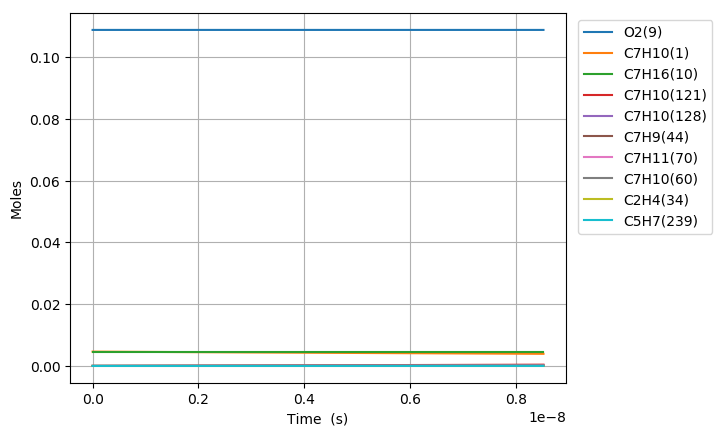

The file beside this chart, header and first rows:
Time (s), Volume (m^3), H(11), O(12), OH(13), H2(14), H2O(15), Ar(16), He(17), HO2(18), H2O2(19), N2, Ne, C7H10(1), CO(2), CO2(3), CH4(4), C2H2(5), C4H4(6), C5H6(7), C5H5(8), O2(9), C7H16(10), C7H10(60)
0.0, 0.005819, 0.0, 0.0, 0.0, 0.0, 0.0, 0.0, 0.0, 0.0, 0.0, 0.8803, 0.0, 0.00463, 0.0, 0.0, 0.0, 0.0, 0.0, 0.0, 0.0, 0.1088, 0.00463, 0.0
3.851528882286128e-21, 0.005819, 1.1555013396797689e-21, 7.6323437930727392e-35, 5.2834798090137723e-36, 6.2579980428135649e-55, 2.5606226268821566e-49, 0.0, 0.0, 6.0831727857106513e-23, 6.9720512786152895e-40, 0.8803, 0.0, 0.00463, 0.0, 0.0, 0.0, 0.0, 0.0, 0.0, 0.0, 0.1088, 0.00463, 9.2629602939555212e-18
1.0784280870401159e-20, 0.005819, 3.2354037511124028e-21, 2.3082410078731647e-34, 3.1912218046516192e-35, 9.4570866548022305e-54, 3.0399734225283183e-48, 0.0, 0.0, 1.7032883828868865e-22, 4.2111189798172091e-39, 0.8803, 0.0, 0.00463, 0.0, 0.0, 0.0, 0.0, 0.0, 0.0, 0.0, 0.1088, 0.00463, 2.5936288823072573e-17
2.4649784846631218e-20, 0.005819, 7.3952085740138684e-21, 6.0829932482620919e-34, 1.5364359284721555e-34, 1.0173502299499002e-52, 2.9846649145536467e-47, 0.0, 0.0, 3.893230603070145e-22, 2.0274725230766678e-38, 0.8803, 0.0, 0.00463, 0.0, 0.0, 0.0, 0.0, 0.0, 0.0, 0.0, 0.1088, 0.00463, 5.928294588129515e-17
5.238079279909134e-20, 0.005819, 1.5714818219961593e-20, 1.6371453662116188e-33, 6.7100193575606443e-34, 9.3512014045574275e-52, 2.6399027064905782e-46, 0.0, 0.0, 8.2731150896431264e-22, 8.8545052399365099e-38, 0.8803, 0.0, 0.00463, 0.0, 0.0, 0.0, 0.0, 0.0, 0.0, 0.0, 0.1088, 0.00463, 1.2597625999769417e-16
1.0784280870401158e-19, 0.005819, 3.2354037512436228e-20, 4.790419822251062e-33, 2.8013009948409407e-33, 8.0001497659000791e-51, 2.2189974454654564e-45, 0.0, 0.0, 1.7032884247614943e-21, 3.6965816923173657e-37, 0.8803, 0.0, 0.00463, 0.0, 0.0, 0.0, 0.0, 0.0, 0.0, 0.0, 0.1088, 0.00463, 2.5936288823030762e-16
2.1876684051385207e-19, 0.005819, 6.5632476099702185e-20, 1.5479298227709474e-32, 1.144422860637843e-32, 6.6146786791866272e-50, 1.8192682335383001e-44, 0.0, 0.0, 3.4552423302861993e-21, 1.5101742835041921e-36, 0.8803, 0.0, 0.00463, 0.0, 0.0, 0.0, 0.0, 0.0, 0.0, 0.0, 0.1088, 0.00463, 5.2613614469479653e-16
4.406149041335331e-19, 0.005819, 1.3218935328350093e-19, 5.4386373014584565e-32, 4.6259401805316501e-32, 5.3789470839640933e-49, 1.473290607873377e-43, 0.0, 0.0, 6.9591504370569824e-21, 6.1043662794960714e-36, 0.8803, 0.0, 0.00463, 0.0, 0.0, 0.0, 0.0, 0.0, 0.0, 0.0, 0.1088, 0.00463, 1.0596826576208216e-15
8.84311031372895e-19, 0.005819, 2.6530310768816568e-19, 2.0231779451168943e-31, 1.8600702012578233e-31, 4.3383160694089142e-48, 1.1858324645732038e-42, 0.0, 0.0, 1.3966967833484035e-20, 2.4545391301396725e-35, 0.8803, 0.0, 0.00463, 0.0, 0.0, 0.0, 0.0, 0.0, 0.0, 0.0, 0.1088, 0.00463, 2.1267756834610612e-15
1.7717032858516188e-18, 0.005819, 5.3153061664576435e-19, 7.7864972535548977e-31, 7.4597134461017045e-31, 3.4847720058984523e-47, 9.5155587589107196e-42, 0.0, 0.0, 2.7982607357880102e-20, 9.8438021145899046e-35, 0.8803, 0.0, 0.00463, 0.0, 0.0, 0.0, 0.0, 0.0, 0.0, 0.0, 0.1088, 0.00463, 4.2609617350942991e-15
3.5464877948090664e-18, 0.005819, 1.063985635154038e-18, 3.0531899396908304e-30, 2.9877763461775581e-30, 2.7934770708852484e-46, 7.624026451559467e-41, 0.0, 0.0, 5.6013905332840316e-20, 3.9426572548599646e-34, 0.8803, 0.0, 0.00463, 0.0, 0.0, 0.0, 0.0, 0.0, 0.0, 0.0, 0.1088, 0.00463, 8.5293338381718095e-15
7.096056812723962e-18, 0.005819, 2.1288956745428914e-18, 1.2089775788947487e-29, 1.1958891769505058e-29, 2.2370488357425388e-45, 6.1038569090123825e-40, 0.0, 0.0, 1.1207657698743454e-19, 1.5780919163572071e-33, 0.8803, 0.0, 0.00463, 0.0, 0.0, 0.0, 0.0, 0.0, 0.0, 0.0, 0.1088, 0.00463, 1.7066078043570974e-14
1.4195194848553754e-17, 0.005819, 4.2587157628098222e-18, 4.8112969249764839e-29, 4.7851144375317192e-29, 1.7905482683408186e-44, 4.8849406276863333e-39, 0.0, 0.0, 2.2420222311533073e-19, 6.3144354555622142e-33, 0.8803, 0.0, 0.00463, 0.0, 0.0, 0.0, 0.0, 0.0, 0.0, 0.0, 0.1088, 0.00463, 3.4139566451345861e-14
2.8393470920213335e-17, 0.005819, 8.5183559773005806e-18, 1.9195944386029675e-28, 1.9143573725065982e-28, 1.4328053995330831e-43, 3.9086947144273895e-38, 0.0, 0.0, 4.4845472664603849e-19, 2.5261951393496104e-32, 0.8803, 0.0, 0.00463, 0.0, 0.0, 0.0, 0.0, 0.0, 0.0, 0.0, 0.1088, 0.00463, 6.8286543254801848e-14
5.67900230635325e-17, 0.005819, 1.7037636558109671e-17, 7.6685274895439762e-28, 7.6580527867293702e-28, 1.146395877494123e-42, 3.1272527097744794e-37, 0.0, 0.0, 8.9696457880769778e-19, 1.0105681254620533e-31, 0.8803, 0.0, 0.00463, 0.0, 0.0, 0.0, 0.0, 0.0, 0.0, 0.0, 0.1088, 0.00463, 1.3658049681333879e-13
8.518657520685167e-17, 0.005819, 2.5556917290746343e-17, 1.6289464150389844e-27, 1.6273751807835263e-27, 3.4034960741010156e-42, 8.9422077013357611e-37, 0.0, 0.0, 1.3454792760701148e-18, 2.1475205162286534e-31, 0.8803, 0.0, 0.00463, 0.0, 0.0, 0.0, 0.0, 0.0, 0.0, 0.0, 0.1088, 0.00463, 2.0487445032350078e-13
1.1358312735017083e-16, 0.005819, 3.4076198175210612e-17, 2.7782404472315062e-27, 2.7761454485991474e-27, 7.4162098149783017e-42, 1.8861963108816973e-36, 0.0, 0.0, 1.793998818433761e-18, 3.6634821727361802e-31, 0.8803, 0.0, 0.00463, 0.0, 0.0, 0.0, 0.0, 0.0, 0.0, 0.0, 0.1088, 0.00463, 2.7316840378528786e-13
1.7037623163680915e-16, 0.005819, 5.1114760300469205e-17, 5.7508702030505257e-27, 5.7477276744063154e-27, 2.1527557933162765e-41, 5.1518596975015306e-36, 0.0, 0.0, 2.6910492743183657e-18, 7.5849351838719133e-31, 0.8803, 0.0, 0.00463, 0.0, 0.0, 0.0, 0.0, 0.0, 0.0, 0.0, 0.1088, 0.00463, 4.097563105953292e-13
2.271693359234475e-16, 0.005819, 6.8153322984052005e-17, 9.7796381795657371e-27, 9.775448118591302e-27, 4.7079149366279529e-41, 1.0779503349339079e-35, 0.0, 0.0, 3.5881175473718216e-18, 1.2900188286475383e-30, 0.8803, 0.0, 0.00463, 0.0, 0.0, 0.0, 0.0, 0.0, 0.0, 0.0, 0.1088, 0.00463, 5.4634421722747905e-13
2.8396244021008583e-16, 0.005819, 8.5191886265839368e-17, 1.4939982855318428e-26, 1.493474525885651e-26, 8.8328072315701845e-41, 1.9623787871496423e-35, 0.0, 0.0, 4.4852049102518122e-18, 1.97088355440691e-30, 0.8803, 0.0, 0.00463, 0.0, 0.0, 0.0, 0.0, 0.0, 0.0, 0.0, 0.1088, 0.00463, 6.8293212366903107e-13
3.9754864878336247e-16, 0.005819, 1.1926901466160371e-16, 2.872648160832002e-26, 2.8719148926650159e-26, 2.4168770850903532e-40, 5.1813012837863807e-35, 0.0, 0.0, 6.2794381046214856e-18, 3.7900367566910615e-30, 0.8803, 0.0, 0.00463, 0.0, 0.0, 0.0, 0.0, 0.0, 0.0, 0.0, 0.1088, 0.00463, 9.5610793596837218e-13
6.247210659299158e-16, 0.005819, 1.8742327873706852e-16, 7.0077928790687511e-26, 7.0066405855992452e-26, 9.5989793393800632e-40, 2.0035433250659201e-34, 0.0, 0.0, 9.8681369374972527e-18, 9.2469893314317278e-30, 0.8803, 0.0, 0.00463, 0.0, 0.0, 0.0, 0.0, 0.0, 0.0, 0.0, 0.1088, 0.00463, 1.5024595582462956e-12
8.518934830764691e-16, 0.005819, 2.5557755253280015e-16, 1.2981643935639756e-25, 1.2980072602307977e-25, 2.4033107706205357e-39, 4.9723124863327555e-34, 0.0, 0.0, 1.3457145962496574e-17, 1.7131080912962516e-29, 0.8803, 0.0, 0.00463, 0.0, 0.0, 0.0, 0.0, 0.0, 0.0, 0.0, 0.1088, 0.00463, 2.0488111774272293e-12
1.3062383173695757e-15, 0.005819, 3.918861292762888e-16, 3.0443804045876414e-25, 3.0441394562642652e-25, 8.7857932662767015e-39, 1.8059562285191969e-33, 0.0, 0.0, 2.0636094309463284e-17, 4.0179930903654532e-29, 0.8803, 0.0, 0.00463, 0.0, 0.0, 0.0, 0.0, 0.0, 0.0, 0.0, 0.1088, 0.00463, 3.1415144065010561e-12
2.214927985955789e-15, 0.005819, 6.645033993694991e-16, 8.7425595524256152e-25, 8.7421509289582595e-25, 4.4050751517294538e-38, 9.0246926688488525e-33, 0.0, 0.0, 3.4997712135657812e-17, 1.1540912250648898e-28, 0.8803, 0.0, 0.00463, 0.0, 0.0, 0.0, 0.0, 0.0, 0.0, 0.0, 0.1088, 0.00463, 5.326920827497964e-12
3.123617654542002e-15, 0.005819, 9.3712082493584587e-16, 1.7381699074411263e-24, 1.7381122692988227e-24, 1.2057836108925381e-37, 2.468032225444749e-32, 0.0, 0.0, 4.9364291418083505e-17, 2.2949212546758991e-28, 0.8803, 0.0, 0.00463, 0.0, 0.0, 0.0, 0.0, 0.0, 0.0, 0.0, 0.1088, 0.00463, 7.5123271989622302e-12
4.032307323128215e-15, 0.005819, 1.2097384059746157e-15, 2.8961784149167938e-24, 2.8961039895542499e-24, 2.5404327654687465e-37, 5.1975456664253122e-32, 0.0, 0.0, 6.3735832141385718e-17, 3.824458518905527e-28, 0.8803, 0.0, 0.00463, 0.0, 0.0, 0.0, 0.0, 0.0, 0.0, 0.0, 0.1088, 0.00463, 9.6977335208955982e-12
4.9409969917144284e-15, 0.005819, 1.4823561424856796e-15, 4.3482810954166581e-24, 4.3481898681609083e-24, 4.6064918766560846e-37, 9.4219471240172503e-32, 0.0, 0.0, 7.8112334309089451e-17, 5.7428793150090049e-28, 0.8803, 0.0, 0.00463, 0.0, 0.0, 0.0, 0.0, 0.0, 0.0, 0.0, 0.1088, 0.00463, 1.188313979329968e-11
6.758376328886855e-15, 0.005819, 2.0275920819251167e-15, 8.1347692723272974e-24, 8.1346443852239484e-24, 1.1533943116677896e-36, 2.3582287473657924e-31, 0.0, 0.0, 1.068802230197003e-16, 1.0747027475535682e-27, 0.8803, 0.0, 0.00463, 0.0, 0.0, 0.0, 0.0, 0.0, 0.0, 0.0, 0.1088, 0.00463, 1.625395218952566e-11
8.575755666059282e-15, 0.005819, 2.5728286432550522e-15, 1.3097635029482618e-23, 1.3097476385748976e-23, 2.3288757286293404e-36, 4.7602889028804553e-31, 0.0, 0.0, 1.3566795763992299e-16, 1.7308784723688559e-27, 0.8803, 0.0, 0.00463, 0.0, 0.0, 0.0, 0.0, 0.0, 0.0, 0.0, 0.1088, 0.00463, 2.0624764387652423e-11
1.0393135003231708e-14, 0.005819, 3.118065826476661e-15, 1.9236879433186337e-23, 1.9236686908616144e-23, 4.1241253650936881e-36, 8.4277675878315498e-31, 0.0, 0.0, 1.6447553827204947e-16, 2.5429645886170569e-27, 0.8803, 0.0, 0.00463, 0.0, 0.0, 0.0, 0.0, 0.0, 0.0, 0.0, 0.1088, 0.00463, 2.4995576387692729e-11
1.2210514340404135e-14, 0.005819, 3.6633036315913268e-15, 2.6552503959250394e-23, 2.6552277402445281e-23, 6.6751531009383481e-36, 1.3637699244910031e-30, 0.0, 0.0, 1.9330296502462988e-16, 3.5111094176520734e-27, 0.8803, 0.0, 0.00463, 0.0, 0.0, 0.0, 0.0, 0.0, 0.0, 0.0, 0.1088, 0.00463, 2.9366388189659112e-11
1.5845273014748987e-14, 0.005819, 4.7537811075052703e-15, 4.4712899316704972e-23, 4.471260413690065e-23, 1.4567367732260139e-35, 2.974788320731669e-30, 0.0, 0.0, 2.5101735731272858e-16, 5.9161446720937518e-27, 0.8803, 0.0, 0.00463, 0.0, 0.0, 0.0, 0.0, 0.0, 0.0, 0.0, 0.1088, 0.00463, 3.8108011199417698e-11
1.8974731945075812e-14, 0.005819, 5.6926637197383252e-15, 6.4118428562184409e-23, 6.4118073569034053e-23, 2.501257644643551e-35, 5.1058093363630322e-30, 0.0, 0.0, 3.0077196341862581e-16, 8.4882687465098837e-27, 0.8803, 0.0, 0.00463, 0.0, 0.0, 0.0, 0.0, 0.0, 0.0, 0.0, 0.1088, 0.00463, 4.5634383742339138e-11
2.2104190875402637e-14, 0.005819, 6.6315481759987632e-15, 8.7012126077799995e-23, 8.7011710453627635e-23, 3.9548177140525017e-35, 8.0698821050571767e-30, 0.0, 0.0, 3.5058541780272782e-16, 1.1525144005452474e-26, 0.8803, 0.0, 0.00463, 0.0, 0.0, 0.0, 0.0, 0.0, 0.0, 0.0, 0.1088, 0.00463, 5.3160755698108581e-11
2.523364980572946e-14, 0.005819, 7.5704344762931128e-15, 1.1339399867163324e-22, 1.1339352146403176e-22, 5.8851604005872004e-35, 1.200427135046096e-29, 0.0, 0.0, 4.0045772099591063e-16, 1.5027506466831482e-26, 0.8803, 0.0, 0.00463, 0.0, 0.0, 0.0, 0.0, 0.0, 0.0, 0.0, 0.1088, 0.00463, 6.0687127066786603e-11
2.8363108736056286e-14, 0.005819, 8.5093226206278973e-15, 1.4326405316600096e-22, 1.4326351328781319e-22, 8.3601420001870266e-35, 1.7046261018635184e-29, 0.0, 0.0, 4.5038887352979245e-16, 1.8996092599606285e-26, 0.8803, 0.0, 0.00463, 0.0, 0.0, 0.0, 0.0, 0.0, 0.0, 0.0, 0.1088, 0.00463, 6.8213497848433337e-11
3.149256766638311e-14, 0.005819, 9.4482126090096231e-15, 1.7662229640308653e-22, 1.7662169263236095e-22, 1.1447742348360623e-34, 2.3333180200114873e-29, 0.0, 0.0, 5.0037887593689476e-16, 2.3431639456224795e-26, 0.8803, 0.0, 0.00463, 0.0, 0.0, 0.0, 0.0, 0.0, 0.0, 0.0, 0.1088, 0.00463, 7.5739868043108533e-11
3.775148552703676e-14, 0.005819, 1.1325998117939892e-14, 2.5380337648589611e-22, 2.5380264072500051e-22, 1.9733217552270185e-34, 4.0191187231769916e-29, 0.0, 0.0, 6.0053543250320872e-16, 3.3706565459243851e-26, 0.8803, 0.0, 0.00463, 0.0, 0.0, 0.0, 0.0, 0.0, 0.0, 0.0, 0.1088, 0.00463, 9.079260667178103e-11
4.401040338769041e-14, 0.005819, 1.3203791003135749e-14, 3.4493729373151156e-22, 3.4493641947477772e-22, 3.1287540494820383e-34, 6.3677198107849084e-29, 0.0, 0.0, 7.0092739496543252e-16, 4.5858189001322219e-26, 0.8803, 0.0, 0.00463, 0.0, 0.0, 0.0, 0.0, 0.0, 0.0, 0.0, 0.1088, 0.00463, 1.0584534295327335e-10
5.026932124834406e-14, 0.005819, 1.5081591264648765e-14, 4.5002410297824288e-22, 4.5002308264130375e-22, 4.6658381022417506e-34, 9.4890196640657235e-29, 0.0, 0.0, 8.0155476760179827e-16, 5.989242064538203e-26, 0.8803, 0.0, 0.00463, 0.0, 0.0, 0.0, 0.0, 0.0, 0.0, 0.0, 0.1088, 0.00463, 1.2089807688804768e-10
5.910771599330026e-14, 0.005819, 1.7733298630470525e-14, 6.221836722200424e-22, 6.2218243059275641e-22, 7.5928068176594381e-34, 1.5425550477846821e-28, 0.0, 0.0, 9.4405446296001991e-16, 8.2928317128690308e-26, 0.8803, 0.0, 0.00463, 0.0, 0.0, 0.0, 0.0, 0.0, 0.0, 0.0, 0.1088, 0.00463, 1.4215446376811352e-10
6.794611073825646e-14, 0.005819, 2.0385020705698001e-14, 8.2216705352576142e-22, 8.2216557029595048e-22, 1.154556006740813e-33, 2.3431495601054757e-28, 0.0, 0.0, 1.087023611833808e-15, 1.0974680597234123e-25, 0.8803, 0.0, 0.00463, 0.0, 0.0, 0.0, 0.0, 0.0, 0.0, 0.0, 0.1088, 0.00463, 1.6341084597074295e-10
7.97923487335817e-14, 0.005819, 2.3939188132088992e-14, 1.1338464897362289e-21, 1.1338446455216519e-21, 1.8724516038531357e-33, 3.7947983772053097e-28, 0.0, 0.0, 1.2793836895315947e-15, 1.5165374809860233e-25, 0.8803, 0.0, 0.00463, 0.0, 0.0, 0.0, 0.0, 0.0, 0.0, 0.0, 0.1088, 0.00463, 1.9190109843612486e-10
9.163858672890694e-14, 0.005819, 2.7493381983727448e-14, 1.4955105449295381e-21, 1.4955082904708733e-21, 2.8403222924039021e-33, 5.7483036239290929e-28, 0.0, 0.0, 1.4725871660060653e-15, 2.0042617122915983e-25, 0.8803, 0.0, 0.00463, 0.0, 0.0, 0.0, 0.0, 0.0, 0.0, 0.0, 0.1088, 0.00463, 2.2039134250386623e-10
1.0348482472423218e-13, 0.005819, 3.1047602260951692e-14, 1.9071595906823917e-21, 1.9071568694068946e-21, 4.0960729597747043e-33, 8.2781749052679226e-28, 0.0, 0.0, 1.6666340705614026e-15, 2.5610440723938864e-25, 0.8803, 0.0, 0.00463, 0.0, 0.0, 0.0, 0.0, 0.0, 0.0, 0.0, 0.1088, 0.00463, 2.4888157817679227e-10
1.1533106271955741e-13, 0.005819, 3.4601848964097382e-14, 2.3687939985812355e-21, 2.3687907466026794e-21, 5.677814390721545e-33, 1.1458922455083147e-27, 0.0, 0.0, 1.861524432577401e-15, 3.1872885720010712e-25, 0.8803, 0.0, 0.00463, 0.0, 0.0, 0.0, 0.0, 0.0, 0.0, 0.0, 0.1088, 0.00463, 2.7737180545765186e-10
1.2717730071488267e-13, 0.005819, 3.815612209349764e-14, 2.880414140208436e-21, 2.8804102863270821e-21, 7.6238629376862063e-33, 1.5365056824772325e-27, 0.0, 0.0, 2.0572582815069986e-15, 3.8833999115159009e-25, 0.8803, 0.0, 0.00463, 0.0, 0.0, 0.0, 0.0, 0.0, 0.0, 0.0, 0.1088, 0.00463, 3.0586202434911902e-10
1.3902353871020792e-13, 0.005819, 4.1710421649483174e-14, 3.4420203871460257e-21, 3.4420158528485853e-21, 9.9727405275853366e-33, 2.0071088987278358e-27, 0.0, 0.0, 2.2538356468743745e-15, 4.6497834814622957e-25, 0.8803, 0.0, 0.00463, 0.0, 0.0, 0.0, 0.0, 0.0, 0.0, 0.0, 0.1088, 0.00463, 3.3435223485379595e-10
1.5086977670553317e-13, 0.005819, 4.526474763238241e-14, 4.0536131109793258e-21, 4.0536078104389089e-21, 1.2763174723949004e-32, 2.5651530422398882e-27, 0.0, 0.0, 2.4512565582733098e-15, 5.4868453630255941e-25, 0.8803, 0.0, 0.00463, 0.0, 0.0, 0.0, 0.0, 0.0, 0.0, 0.0, 0.1088, 0.00463, 3.6284243697421387e-10
1.6271601470085842e-13, 0.005819, 4.881910004252157e-14, 4.7151926832999379e-21, 4.7151865233760069e-21, 1.6034098807447063e-32, 3.2180893184096504e-27, 0.0, 0.0, 2.6495210453649297e-15, 6.3949923285903398e-25, 0.8803, 0.0, 0.00463, 0.0, 0.0, 0.0, 0.0, 0.0, 0.0, 0.0, 0.1088, 0.00463, 3.9133263071283619e-10
1.7456225269618367e-13, 0.005819, 5.23734788802248e-14, 5.4267594757053318e-21, 5.4267523559436393e-21, 1.9824651796230945e-32, 3.9733689889015903e-27, 0.0, 0.0, 2.8486291378759384e-15, 7.3746318417756891e-25, 0.8803, 0.0, 0.00463, 0.0, 0.0, 0.0, 0.0, 0.0, 0.0, 0.0, 0.1088, 0.00463, 4.1982281607205971e-10
1.8640849069150892e-13, 0.005819, 5.5927884145814297e-14, 6.1883138597977236e-21, 6.1883056724302708e-21, 2.4174178447856196e-32, 4.8384433690020171e-27, 0.0, 0.0, 3.0485808655968093e-15, 8.4261720573521478e-25, 0.8803, 0.0, 0.00463, 0.0, 0.0, 0.0, 0.0, 0.0, 0.0, 0.0, 0.1088, 0.00463, 4.4831299305421646e-10
2.101009666821594e-13, 0.005819, 6.3036773961931493e-14, 7.8613868894731582e-21, 7.8613762143349057e-21, 3.4708560449618099e-32, 6.9277817817191868e-27, 0.0, 0.0, 3.4510153461387036e-15, 1.0746590670298105e-24, 0.8803, 0.0, 0.00463, 0.0, 0.0, 0.0, 0.0, 0.0, 0.0, 0.0, 0.1088, 0.00463, 5.0529332189634518e-10
2.337934426728099e-13, 0.005819, 7.0145769493414707e-14, 9.7344147452262028e-21, 9.7344010634788429e-21, 4.7956117821123418e-32, 9.5457161267873304e-27, 0.0, 0.0, 3.8568247265234949e-15, 1.335952722854877e-24, 0.8803, 0.0, 0.00463, 0.0, 0.0, 0.0, 0.0, 0.0, 0.0, 0.0, 0.1088, 0.00463, 5.6227361725665091e-10
2.574859186634604e-13, 0.005819, 7.7254870742779898e-14, 1.1807400400026375e-20, 1.1807383134319767e-20, 6.4239015984627183e-32, 1.2751858824316039e-26, 0.0, 0.0, 4.2660092471931369e-15, 1.6268271853792747e-24, 0.8803, 0.0, 0.00463, 0.0, 0.0, 0.0, 0.0, 0.0, 0.0, 0.0, 0.1088, 0.00463, 6.1925387915163687e-10
2.811783946541109e-13, 0.005819, 8.4364077712519981e-14, 1.4080346826916419e-20, 1.408032534138778e-20, 8.3882713265045254e-32, 1.6605823154437857e-26, 0.0, 0.0, 4.6785691494455215e-15, 1.9476125730479534e-24, 0.8803, 0.0, 0.00463, 0.0, 0.0, 0.0, 0.0, 0.0, 0.0, 0.0, 0.1088, 0.00463, 6.7623410759693078e-10
3.048708706447614e-13, 0.005819, 9.1473390405107485e-14, 1.655325699901076e-20, 1.6553230599283855e-20, 1.0721596131631736e-31, 2.1167223254727305e-26, 0.0, 0.0, 5.0945046753838883e-15, 2.2986401107268303e-24, 0.8803, 0.0, 0.00463, 0.0, 0.0, 0.0, 0.0, 0.0, 0.0, 0.0, 0.1088, 0.00463, 7.3321430260733276e-10
3.285633466354119e-13, 0.005819, 9.8582808822996627e-14, 1.9226133889492304e-20, 1.9226101822676673e-20, 1.3457080550125434e-31, 2.6495674114002074e-26, 0.0, 0.0, 5.5138160678684561e-15, 2.6802421298134549e-24, 0.8803, 0.0, 0.00463, 0.0, 0.0, 0.0, 0.0, 0.0, 0.0, 0.0, 0.1088, 0.00463, 7.9019446419685961e-10
3.522558226260624e-13, 0.005819, 1.056923329686255e-13, 2.2098980471611388e-20, 2.2098941926301495e-20, 1.6628258528668095e-31, 3.2650791571187145e-26, 0.0, 0.0, 5.9365035704698174e-15, 3.092752068367298e-24, 0.8803, 0.0, 0.00463, 0.0, 0.0, 0.0, 0.0, 0.0, 0.0, 0.0, 0.1088, 0.00463, 8.4717459237878766e-10
... 268 more rows
